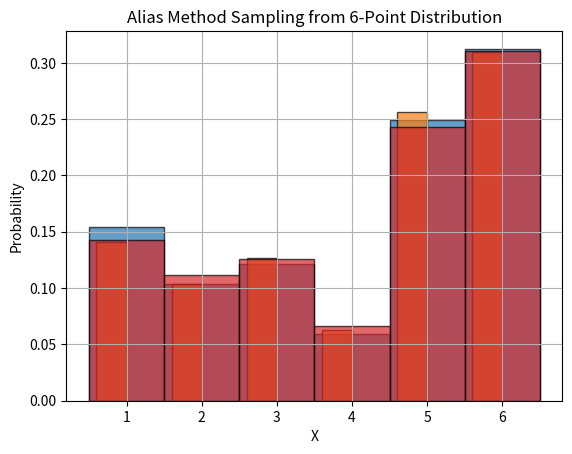
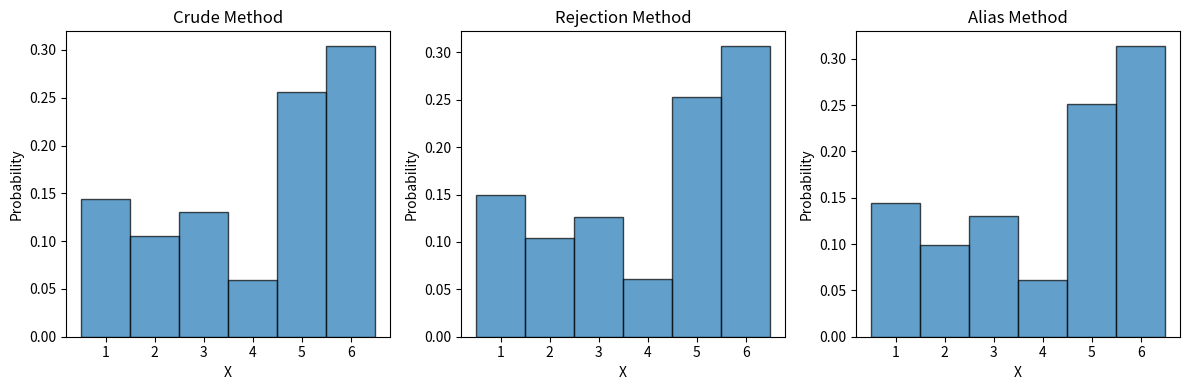

These figures' Python source, in order:
import numpy as np
import matplotlib.pyplot as plt
import time

#Defining 6 Point Distribution
X = [1,2,3,4,5,6]
Probabilities = [7/48, 5/48, 1/8, 1/16, 1/4, 5/16]

#a) Direct Crude Method

#Computing the CDF
cdf = np.cumsum(Probabilities)

def crude_method(size=10000):
    samples = []
    for _ in range(size):
        u = np.random.uniform()
        for i, threshold in enumerate(cdf):
            if u <= threshold:
                samples.append([X[i]])
                break
    return np.array(samples)
        
#Simulating
samples = crude_method()

 # Plotting
plt.hist(samples, bins=np.arange(0.5, 6.6, 1), density=True, edgecolor='black', alpha=0.7)
plt.xticks(X)
plt.title('Direct Crude Sampling from 6-Point Distribution')
plt.xlabel('X')
plt.ylabel('Probability')
plt.grid(True)
plt.savefig('2.2a Direct Crude.png')
plt.show()     



#b) Rejection Method

#Definitions
q = np.array([1/6]*6) #Proposed uniform distribution from X
C = np.max(Probabilities / q)  #Rejection constant 

def rejection_method(size=10000):
    samples = []
    trials = 0
    while len(samples) < size:
        # Sample from proposal (uniform over indices 0–5)
        i = np.random.randint(0, 6)
        u = np.random.uniform()
        trials +=1
        accept = Probabilities[i] / (C * q[i])  
        if u <= accept:
            samples.append(X[i])
    return np.array(samples), trials

# Simulation
samples = rejection_method()

# Plot
plt.hist(samples, bins=np.arange(0.5, 6.6, 1), density=True, edgecolor='black', alpha=0.7)
plt.xticks(X)
plt.title('Rejection Sampling from 6-Point Distribution')
plt.xlabel('X')
plt.ylabel('Probability')
plt.grid(True)
plt.savefig('2.2b Rejection Method.png')
plt.show()


#c) Alias method

#Setup function that returns the two tables
def alias_setup(probabilities):
    n = len(probabilities)
    scaled_probs = np.array(probabilities) * n  # Scale to sum to n
    F = np.zeros(n)
    L = np.zeros(n, dtype=int)
    
    # Split into small and large stacks
    small = []
    large = []
    
    for i, sp in enumerate(scaled_probs):
        if sp < 1:
            small.append(i)
        else:
            large.append(i)
    
    # Main loop
    while small and large:
        s = small.pop()
        l = large.pop()
        
        F[s] = scaled_probs[s]
        L[s] = l
        
        scaled_probs[l] -= (1- scaled_probs[s])
        if scaled_probs[l] < 1:
            small.append(l)
        else:
            large.append(l)

    # For any leftover values
    for i in small + large:
        F[i] = 1

    return F, L

#Function for carrying out the steps using samples from the tables
def alias_method(F, L, X, size=10000):
    n = len(F)
    idx = np.random.randint(0, n, size)
    coin = np.random.uniform(0, 1, size)
    result = np.where(coin < F[idx], idx, L[idx])
    return np.array(X)[result]

# Preprocess
F, L = alias_setup(Probabilities)

# Simulation
samples = alias_method(F, L, X)

# Plot
plt.hist(samples, bins=np.arange(0.5, 6.6, 1), density=True, edgecolor='black', alpha=0.7)
plt.xticks(X)
plt.title('Alias Method Sampling from 6-Point Distribution')
plt.xlabel('X')
plt.ylabel('Probability')
plt.grid(True)
plt.savefig('2.2c Alias Method.png')
plt.show()


#3. Measurements

#---Timing---
results = {}
timings = {}

# Crude Method
start = time.perf_counter()
samples_crude = crude_method()
timings['crude'] = time.perf_counter() - start
results['crude'] = samples_crude

# Rejection Method
start = time.perf_counter()
samples_reject, trials_reject = rejection_method()
timings['rejection'] = time.perf_counter() - start
results['rejection'] = samples_reject
acceptance_rate = 10000/ trials_reject

# Alias Method
start_setup = time.perf_counter()
F_table, L_table = alias_setup(Probabilities)
preprocessing_time = time.perf_counter()-start_setup

start = time.perf_counter()
samples_alias = alias_method(F_table, L_table,X)
timings['alias'] = time.perf_counter() - start
results['alias'] = samples_alias

#---Analyse and Compare---
def empirical_error(samples, name):
    counts = np.array([(samples == xi).sum() for xi in X]) / len(samples)
    mae = np.abs(counts - Probabilities).mean()
    print(f"{name.capitalize()} method:")
    print(f"  Empirical Probabilities: {counts.round(4)}")
    print(f"  Mean Absolute Error (MAE): {mae:.5f}")
    print(f"  Time: {timings[name]:.4f} seconds\n")
    if name == 'rejection':
        print(f"  Acceptance rate: {acceptance_rate:.4f}")
    if name == 'alias':
        print(f"  Alias setup time: {preprocessing_time:.4f} seconds")
    print()
    return counts

# Run analysis
plt.figure(figsize=(12, 4))
for i, method in enumerate(['crude', 'rejection', 'alias']):
    plt.subplot(1, 3, i+1)
    empirical_error(results[method], method)
    plt.hist(results[method], bins=np.arange(0.5, 7.5, 1), density=True,
             alpha=0.7, edgecolor='black')
    plt.title(f"{method.capitalize()} Method")
    plt.xticks(X)
    plt.xlabel("X")
    plt.ylabel("Probability")
plt.tight_layout()
plt.savefig('2.3 Comparison.png')
plt.show()